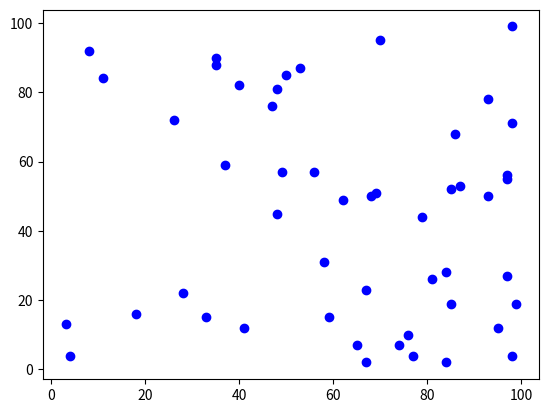

Source code (Python):
#!/usr/bin/env python3
# -*- coding: utf-8 -*-
"""
Created on Sat Mar 18 20:34:35 2023

[redacted]
"""

import numpy as np
import matplotlib.pyplot as plt

np.random.seed(123)
x = np.random.randint(1,100,50)
y = np.random.randint(1,100,50)

plt.scatter(x, y, c = "blue")

data = np.asarray([x,y]).T

data_max = np.max(data)
data_min = np.min(data)

def get_centros():
    cx = np.random.randint(data_min, data_max)
    cy = np.random.randint(data_min, data_max)
    return np.asarray([cx,cy])

centro_1 = get_centros()
centro_2 = get_centros()